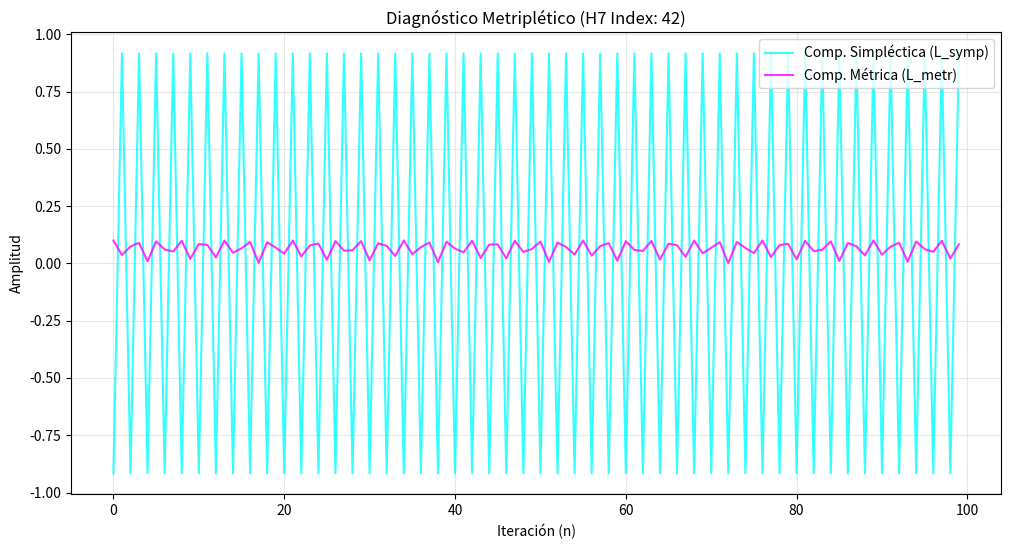

Source code (Python): (Note: this script raises an exception after producing the figure.)
import numpy as np
import matplotlib.pyplot as plt

def aureo_operator(n: int, phi: float = 1.6180339887):
    """Cálculo independiente del operador áureo (Regla 2.1)."""
    n_float = float(n)
    paridad = np.cos(np.pi * n_float)
    fase_mod = np.cos(np.pi * phi * n_float)
    return paridad, fase_mod

class MetriplecticKeyGenerator:
    """
    Genera claves criptográficas basadas en el Mandato Metriplético.
    Cumple con la Regla 1: d_symp (Hamiltoniano) + d_metr (Disipativo).
    """

    def __init__(self, h7_index: int, phi: float = 1.6180339887):
        self.h7_index = h7_index
        self.phi = phi
        self.history = {"symp": [], "metr": []}

    def compute_lagrangian(self, n: int):
        """Regla 3.1: Devuelve componentes por separado."""
        paridad, fase_mod = aureo_operator(n, self.phi)
        
        # Componente Simpléctica (Energía Reversible)
        # modulada por la paridad del operador áureo
        L_symp = np.sin(paridad * self.h7_index)
        
        # Componente Métrica (Disipación / Entropía)
        # modulada por la fase del operador áureo
        L_metr = 0.1 * np.abs(fase_mod) # Factor de disipación pequeño pero presente
        
        return L_symp, L_metr

    def generate_key_sequence(self, length: int = 100):
        """Genera una secuencia de claves modulada por O_n."""
        keys = []
        for n in range(length):
            ls, lm = self.compute_lagrangian(n)
            self.history["symp"].append(ls)
            self.history["metr"].append(lm)
            
            # La clave es la superposición interferencial
            key_val = ls + 1j * lm
            keys.append(key_val)
            
        return np.array(keys)

    def plot_diagnostics(self):
        """Regla 3.3: Visualización de la competencia entre términos."""
        plt.figure(figsize=(12, 6))
        plt.plot(self.history["symp"], label="Comp. Simpléctica (L_symp)", color="cyan", alpha=0.8)
        plt.plot(self.history["metr"], label="Comp. Métrica (L_metr)", color="magenta", alpha=0.8)
        plt.title(f"Diagnóstico Metriplético (H7 Index: {self.h7_index})")
        plt.xlabel("Iteración (n)")
        plt.ylabel("Amplitud")
        plt.legend()
        plt.grid(True, alpha=0.3)
        plt.savefig("assets/metriplectic_key_diag.png")
        print("📊 Diagnóstico guardado en assets/metriplectic_key_diag.png")

if __name__ == "__main__":
    print("⚛️ Generador de Claves Metriplécticas v1.0")
    print("-" * 40)
    
    # Ejemplo con un índice H7 arbitrario (isótopo hipotético)
    h7_secret = 42 
    generator = MetriplecticKeyGenerator(h7_secret)
    
    print(f"🔑 Generando claves para H7 Index: {h7_secret}...")
    keys = generator.generate_key_sequence(100)
    
    print(f"✅ Secuencia de {len(keys)} claves generada exitosamente.")
    print(f"🔒 Muestra de clave [0]: {keys[0]}")
    
    # Generar visualización diagnóstica (Regla 3.3)
    generator.plot_diagnostics()
